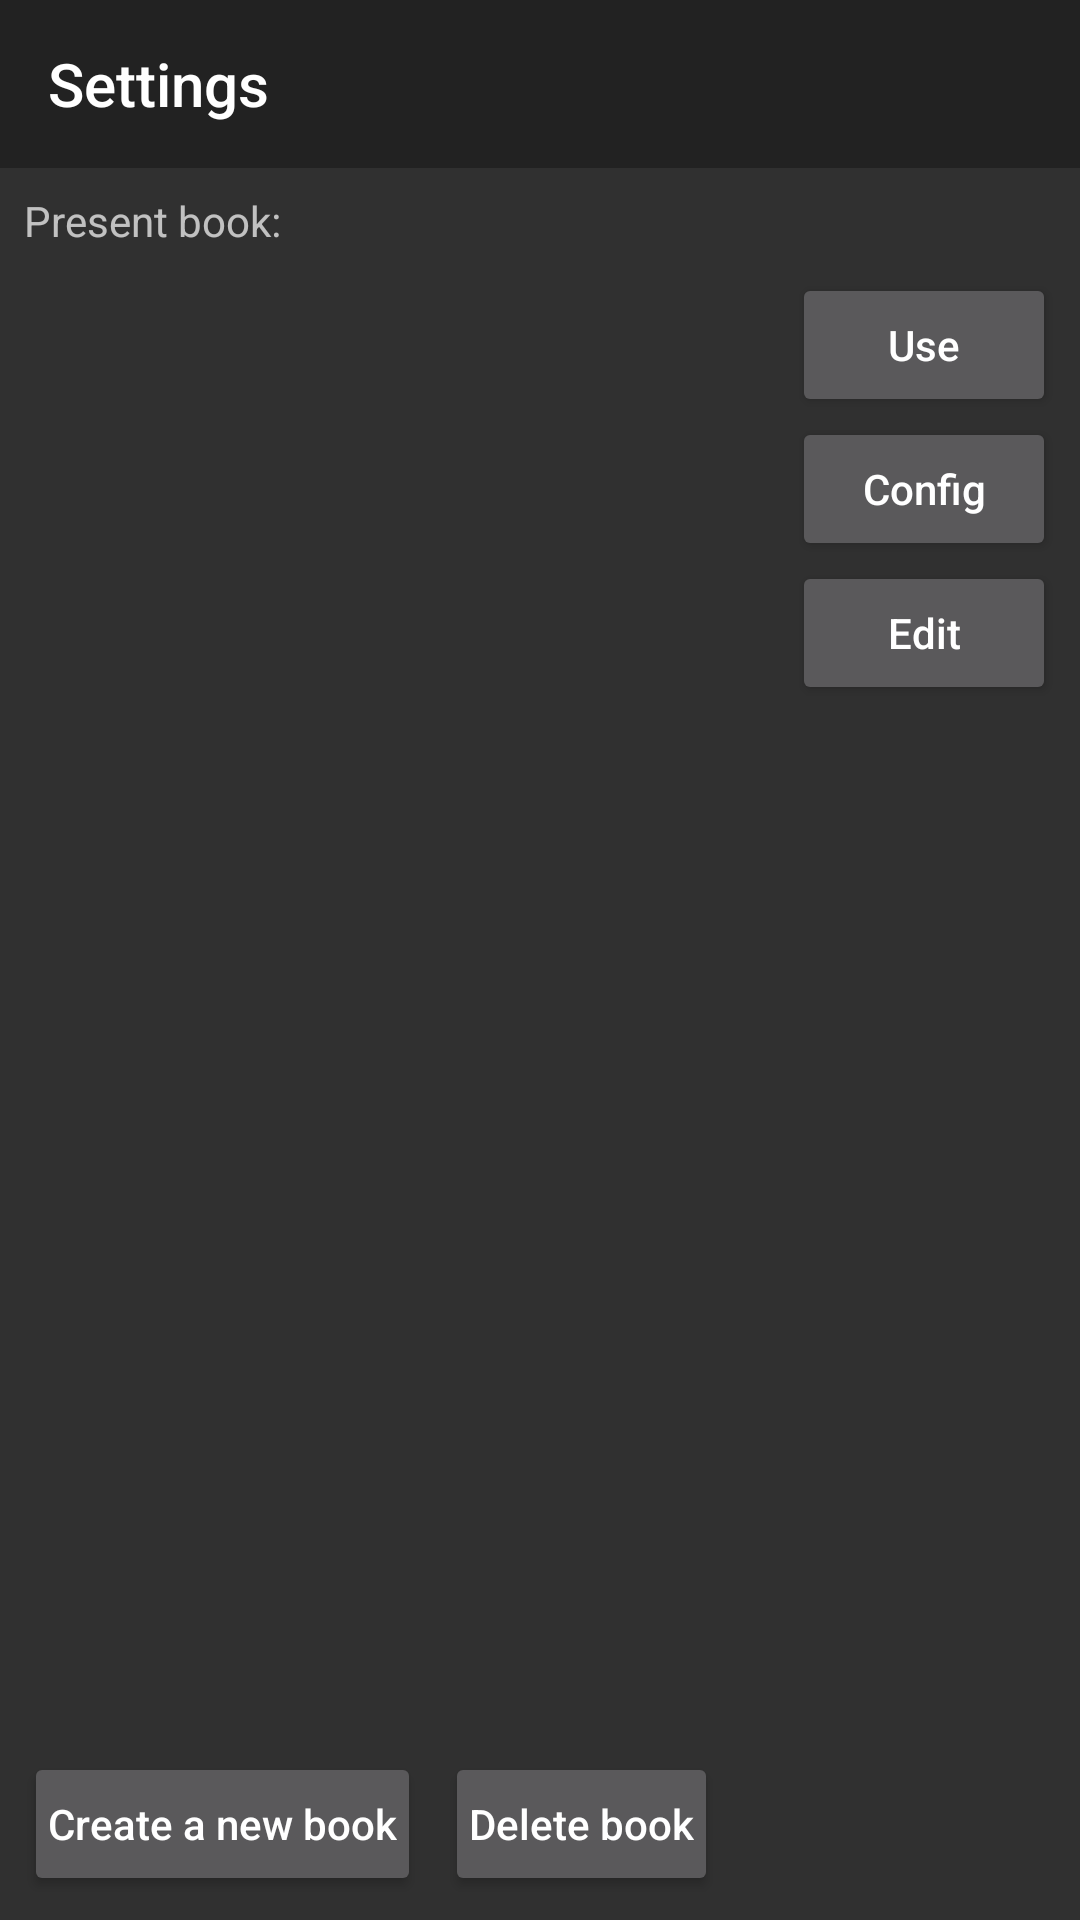

The Android layout XML behind this screen, and the referenced resources:
<!-- AndroidManifest.xml: application theme AppTheme -->
<!-- res/layout/activity_settings.xml -->
<?xml version="1.0" encoding="utf-8"?>
<android.support.constraint.ConstraintLayout xmlns:android="http://schemas.android.com/apk/res/android"
    xmlns:app="http://schemas.android.com/apk/res-auto"
    xmlns:tools="http://schemas.android.com/tools"
    android:layout_width="match_parent"
    android:layout_height="match_parent"
    tools:context="fl.wf.universalmemorizingassistant.SettingsActivity">


    <android.support.v7.widget.Toolbar
        android:id="@+id/tb_settings"
        style="@style/ToolBar"
        android:layout_width="match_parent"
        android:layout_height="wrap_content"
        android:padding="0dp"
        app:layout_constraintLeft_toLeftOf="parent"
        app:layout_constraintRight_toRightOf="parent"
        app:layout_constraintTop_toTopOf="parent"
        app:title="@string/title_settings">

    </android.support.v7.widget.Toolbar>

    <TextView
        android:id="@+id/tv_settings_present_book"
        android:layout_width="wrap_content"
        android:layout_height="wrap_content"
        android:padding="8dp"
        android:text="@string/text_present_book"
        app:layout_constraintLeft_toLeftOf="parent"
        app:layout_constraintTop_toBottomOf="@id/tb_settings" />

    <Button
        android:id="@+id/bt_settings_set_present"
        android:layout_width="wrap_content"
        android:layout_height="wrap_content"
        android:layout_marginLeft="8dp"
        android:layout_marginRight="8dp"
        android:onClick="onSetThisClicked"
        android:text="@string/button_use"
        app:layout_constraintRight_toRightOf="parent"
        app:layout_constraintTop_toBottomOf="@id/tv_settings_present_book" />

    <Button
        android:id="@+id/bt_settings_config"
        android:layout_width="wrap_content"
        android:layout_height="wrap_content"
        android:layout_marginLeft="8dp"
        android:layout_marginRight="8dp"
        android:onClick="onConfigClicked"
        android:text="@string/button_config"
        app:layout_constraintRight_toRightOf="parent"
        app:layout_constraintTop_toBottomOf="@id/bt_settings_set_present" />

    <Button
        android:layout_width="wrap_content"
        android:layout_height="wrap_content"
        android:layout_marginLeft="8dp"
        android:layout_marginRight="8dp"
        android:onClick="onEditClicked"
        android:text="@string/button_edit"
        app:layout_constraintRight_toRightOf="parent"
        app:layout_constraintTop_toBottomOf="@id/bt_settings_config" />

    <Button
        android:id="@+id/bt_settings_create_book"
        android:layout_width="wrap_content"
        android:layout_height="wrap_content"
        android:layout_margin="8dp"
        android:onClick="onAddBookClicked"
        android:padding="8dp"
        android:text="@string/button_create_book"
        app:layout_constraintBottom_toBottomOf="parent"
        app:layout_constraintLeft_toLeftOf="parent" />


    <Button
        android:layout_width="wrap_content"
        android:layout_height="wrap_content"
        android:layout_margin="8dp"
        android:onClick="onDeleteBookClicked"
        android:padding="8dp"
        android:text="@string/button_delete_book"
        app:layout_constraintBottom_toBottomOf="parent"
        app:layout_constraintLeft_toRightOf="@id/bt_settings_create_book" />

    <ListView
        android:id="@+id/lv_settings_books"
        android:layout_width="0dp"
        android:layout_height="0dp"
        android:choiceMode="singleChoice"
        android:paddingEnd="0dp"
        android:paddingLeft="8dp"
        android:paddingRight="0dp"
        android:paddingStart="8dp"
        app:layout_constraintBottom_toTopOf="@id/bt_settings_create_book"
        app:layout_constraintLeft_toLeftOf="parent"
        app:layout_constraintRight_toLeftOf="@id/bt_settings_set_present"
        app:layout_constraintTop_toBottomOf="@id/tv_settings_present_book">

    </ListView>


</android.support.constraint.ConstraintLayout>
<!-- resources referenced by this layout -->
<resources>
  <string name="button_config">Config</string>
  <string name="button_create_book">Create a new book</string>
  <string name="button_delete_book">Delete book</string>
  <string name="button_edit">Edit</string>
  <string name="button_use">Use</string>
  <string name="text_present_book">Present book:</string>
  <string name="title_settings">Settings</string>
  <style name="ToolBar" parent="AppTheme">
          <item name="android:background">#222222</item>
      </style>
  <style name="AppTheme" parent="Theme.AppCompat.NoActionBar">
          
          
          <item name="colorPrimary">@android:color/darker_gray</item>
          <item name="colorPrimaryDark">@android:color/background_dark</item>
          <item name="colorAccent">@android:color/primary_text_dark</item>
          <item name="overlapAnchor">false</item>
          <item name="android:navigationBarColor" tools:targetApi="lollipop">@android:color/black
          </item>
          <item name="android:textAllCaps">false</item>
      </style>
</resources>
